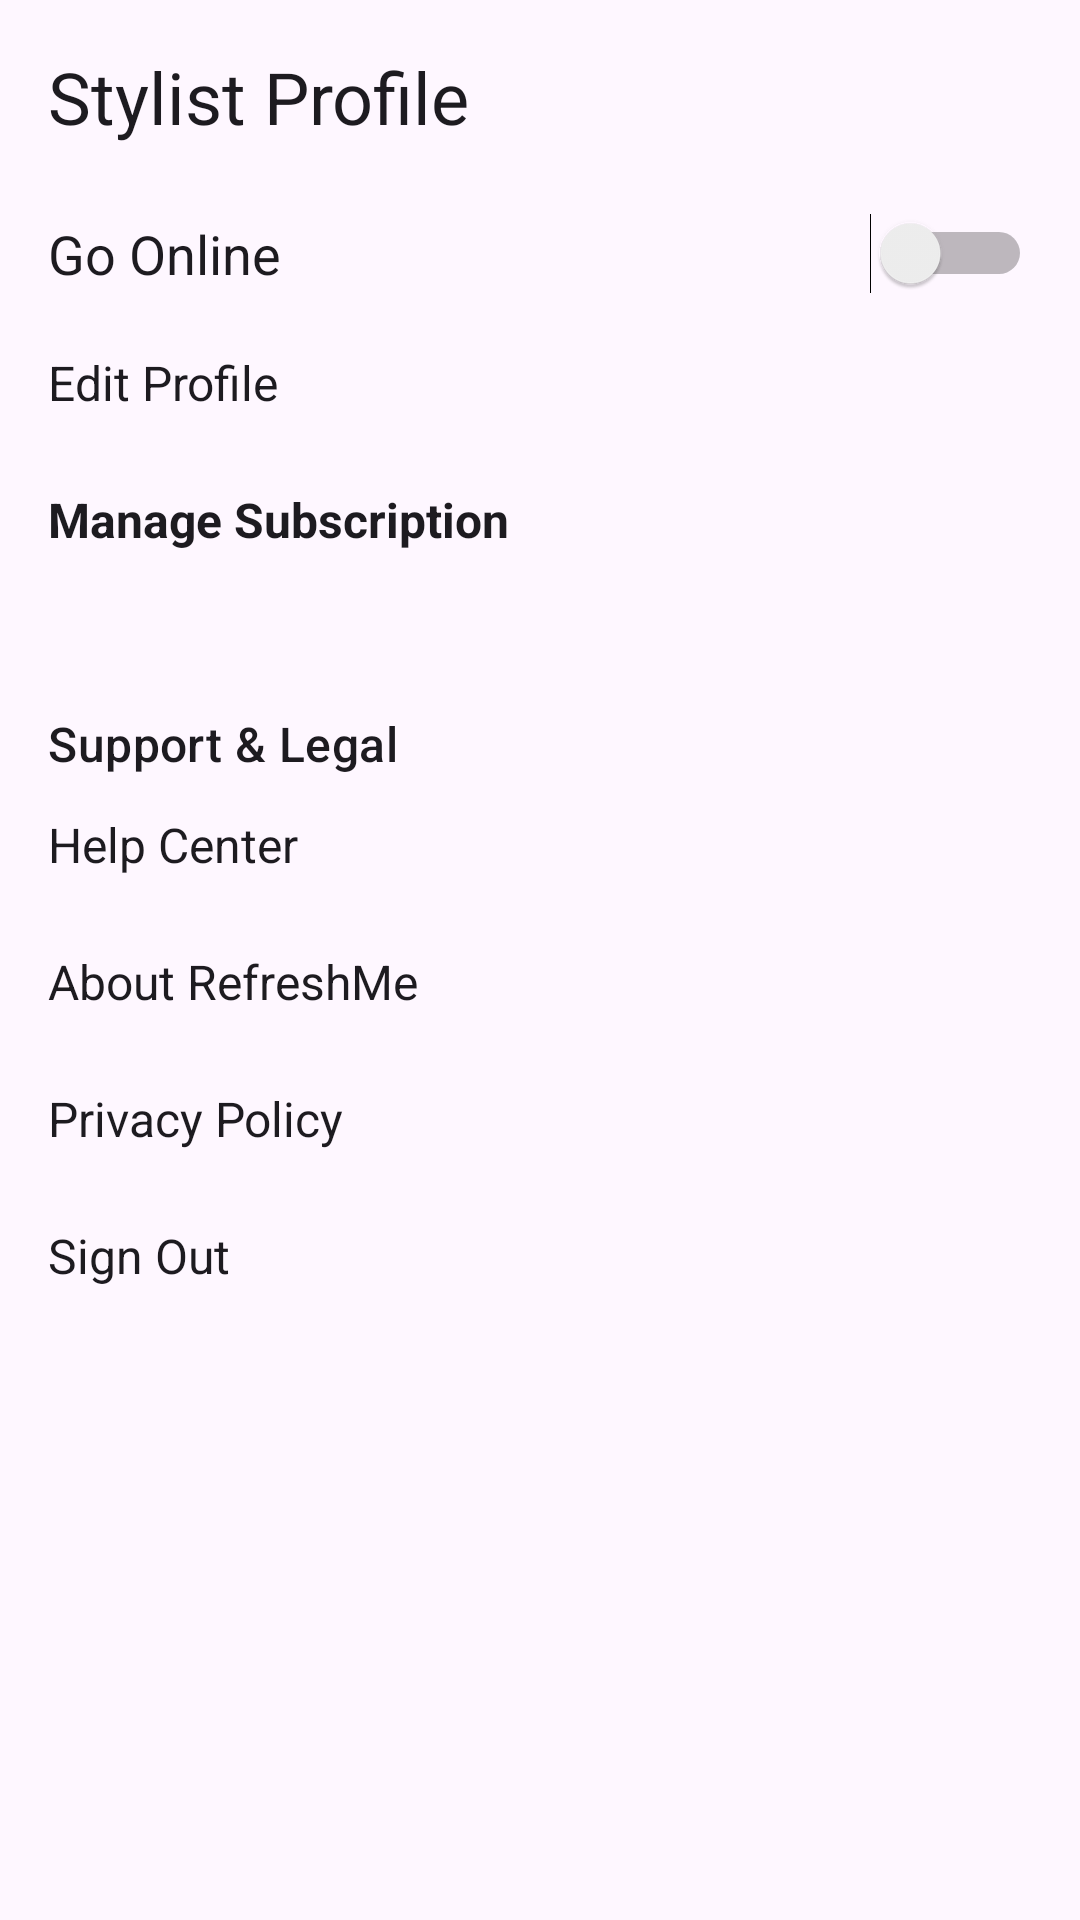

Write the Android layout XML for this screen, with the resource values it uses.
<!-- AndroidManifest.xml: application theme Theme.RefreshMe.Unified -->
<!-- res/layout/fragment_stylist_profile.xml -->
<?xml version="1.0" encoding="utf-8"?>
<androidx.core.widget.NestedScrollView xmlns:android="http://schemas.android.com/apk/res/android"
    xmlns:tools="http://schemas.android.com/tools"
    android:layout_width="match_parent"
    android:layout_height="match_parent"
    tools:context=".stylist.StylistProfileFragment">

    <LinearLayout
        android:layout_width="match_parent"
        android:layout_height="wrap_content"
        android:orientation="vertical"
        android:padding="16dp">

        
        <TextView
            android:layout_width="wrap_content"
            android:layout_height="wrap_content"
            android:text="Stylist Profile"
            android:textAppearance="?attr/textAppearanceHeadline5"
            android:textColor="?android:attr/textColorPrimary"
            android:layout_marginBottom="16dp"/>

        
        <Switch
            android:id="@+id/onlineToggle"
            android:layout_width="match_parent"
            android:layout_height="wrap_content"
            android:text="Go Online"
            android:textSize="18sp"
            android:textColor="?android:attr/textColorPrimary"
            android:paddingTop="8dp"
            android:paddingBottom="8dp"
            tools:checked="true"/>

        
        <TextView
            android:id="@+id/editProfileText"
            android:layout_width="match_parent"
            android:layout_height="wrap_content"
            android:text="Edit Profile"
            android:textSize="16sp"
            android:textColor="?android:attr/textColorPrimary"
            android:paddingTop="12dp"
            android:paddingBottom="12dp"
            android:clickable="true"
            android:focusable="true"
            android:background="?attr/selectableItemBackground"/>

        
        <TextView
            android:id="@+id/trialStatusTextView"
            android:layout_width="match_parent"
            android:layout_height="wrap_content"
            android:layout_marginTop="8dp"
            android:paddingStart="4dp"
            android:paddingEnd="4dp"
            android:textSize="16sp"
            android:textStyle="bold"
            android:textColor="@color/green"
            android:visibility="gone"
            tools:text="Free Trial: 29 Days Remaining"
            tools:visibility="visible"/>

        
        <TextView
            android:id="@+id/manageSubscriptionText"
            android:layout_width="match_parent"
            android:layout_height="wrap_content"
            android:text="Manage Subscription"
            android:textSize="16sp"
            android:textStyle="bold"
            android:textColor="?android:attr/textColorPrimary"
            android:paddingTop="12dp"
            android:paddingBottom="12dp"
            android:clickable="true"
            android:focusable="true"
            android:background="?attr/selectableItemBackground"/>

        
        <View
            android:layout_width="match_parent"
            android:layout_height="1dp"
            android:layout_marginTop="16dp"
            android:layout_marginBottom="16dp"
            android:background="?android:attr/textColorSecondary"/>

        
        <TextView
            android:layout_width="match_parent"
            android:layout_height="wrap_content"
            android:text="Support &amp; Legal"
            android:textAppearance="?attr/textAppearanceTitleMedium"
            android:textColor="?android:attr/textColorPrimary"
            android:layout_marginTop="8dp"/>

        
        <TextView
            android:id="@+id/helpCenterText"
            android:layout_width="match_parent"
            android:layout_height="wrap_content"
            android:text="Help Center"
            android:textSize="16sp"
            android:textColor="?android:attr/textColorPrimary"
            android:paddingTop="12dp"
            android:paddingBottom="12dp"
            android:clickable="true"
            android:focusable="true"
            android:background="?attr/selectableItemBackground"/>

        
        <TextView
            android:id="@+id/aboutText"
            android:layout_width="match_parent"
            android:layout_height="wrap_content"
            android:text="About RefreshMe"
            android:textSize="16sp"
            android:textColor="?android:attr/textColorPrimary"
            android:paddingTop="12dp"
            android:paddingBottom="12dp"
            android:clickable="true"
            android:focusable="true"
            android:background="?attr/selectableItemBackground"/>

        
        <TextView
            android:id="@+id/privacyPolicyText"
            android:layout_width="match_parent"
            android:layout_height="wrap_content"
            android:text="Privacy Policy"
            android:textSize="16sp"
            android:textColor="?android:attr/textColorPrimary"
            android:paddingTop="12dp"
            android:paddingBottom="12dp"
            android:clickable="true"
            android:focusable="true"
            android:background="?attr/selectableItemBackground"/>

        
        <TextView
            android:id="@+id/signOutButton"
            android:layout_width="match_parent"
            android:layout_height="wrap_content"
            android:text="Sign Out"
            android:textSize="16sp"
            android:textColor="?android:attr/textColorPrimary"
            android:paddingTop="12dp"
            android:paddingBottom="12dp"
            android:clickable="true"
            android:focusable="true"
            android:background="?attr/selectableItemBackground"/>

    </LinearLayout>
</androidx.core.widget.NestedScrollView>
<!-- resources referenced by this layout -->
<resources>
  <color name="green">#4CAF50</color>
  <style name="Theme.RefreshMe.Unified" parent="Base.Theme.RefreshMe" />
  <style name="Base.Theme.RefreshMe" parent="Theme.Material3.DayNight.NoActionBar" />
</resources>
